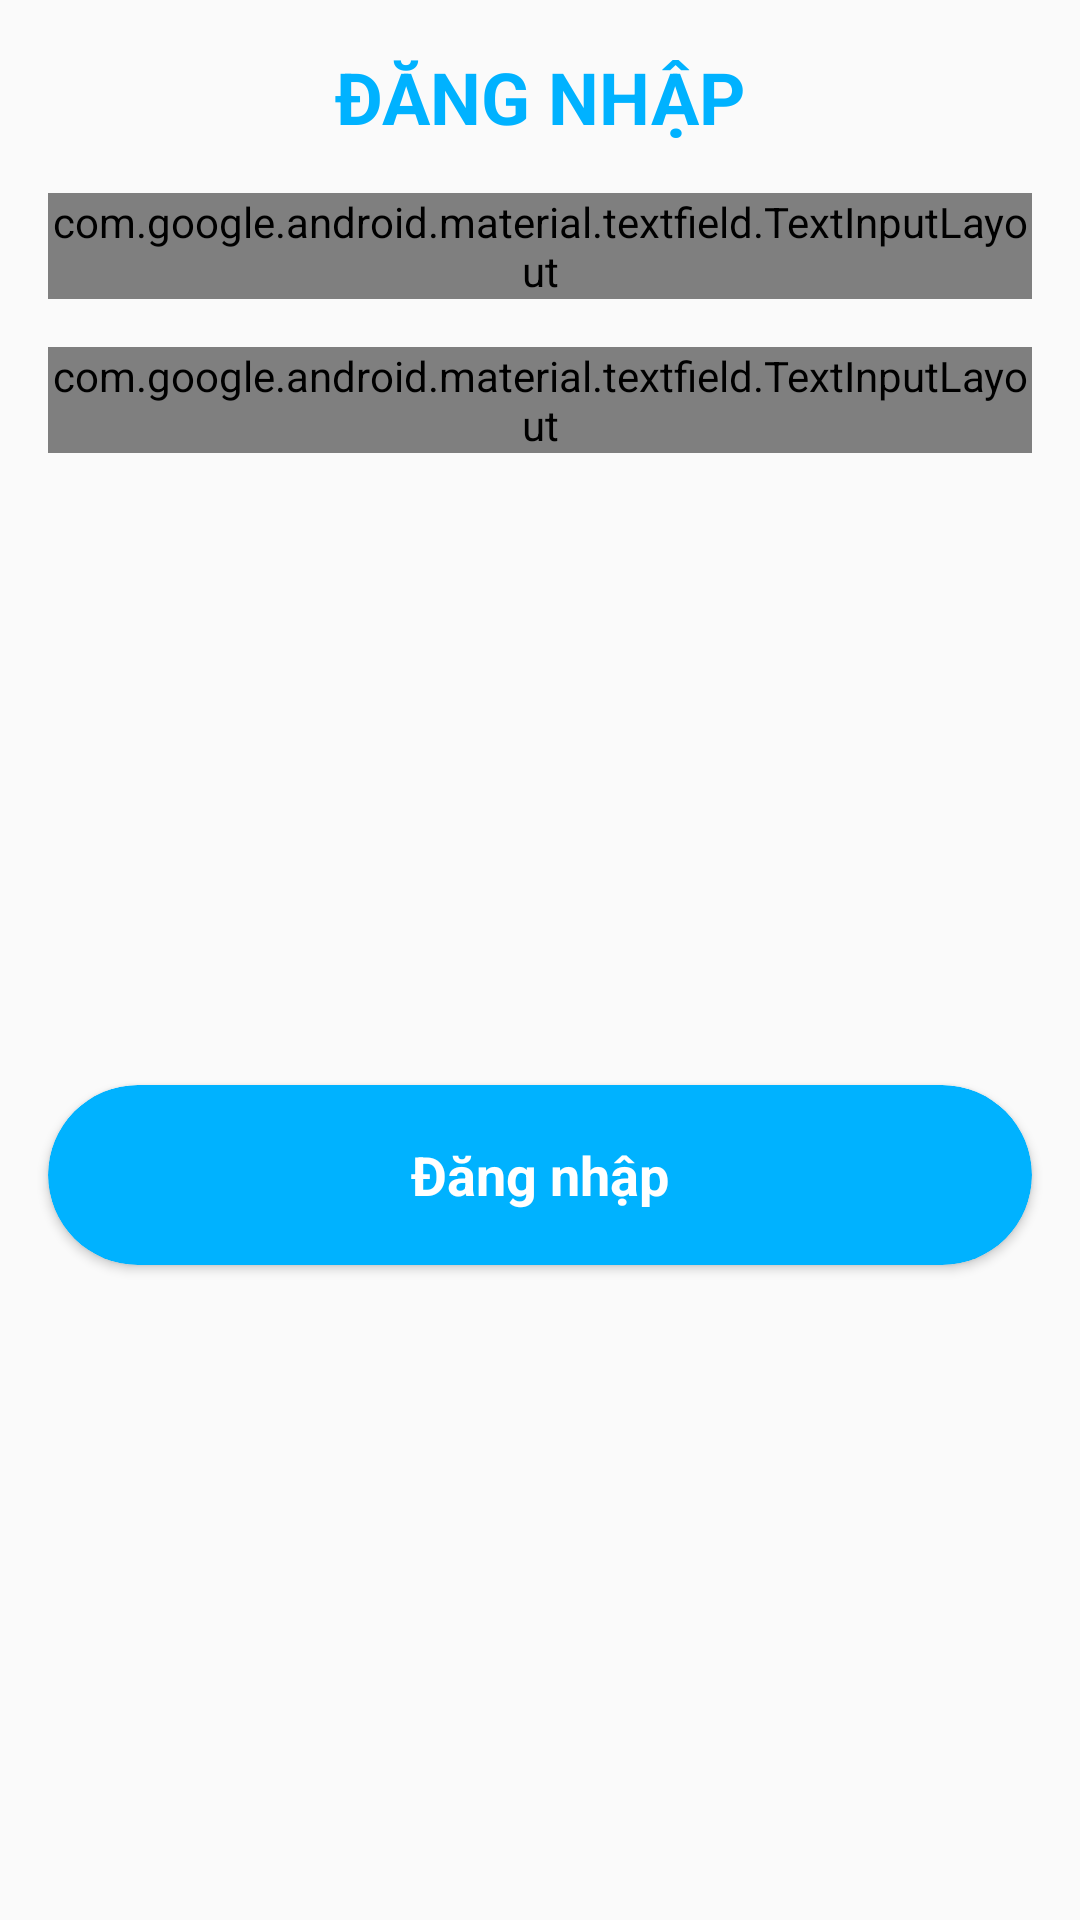

The Android layout XML behind this screen, and the referenced resources:
<!-- AndroidManifest.xml: application theme AppTheme -->
<!-- res/layout/fragment_login.xml -->
<?xml version="1.0" encoding="utf-8"?>
<androidx.constraintlayout.widget.ConstraintLayout xmlns:android="http://schemas.android.com/apk/res/android"
    xmlns:app="http://schemas.android.com/apk/res-auto"
    xmlns:tools="http://schemas.android.com/tools"
    android:layout_width="match_parent"
    android:layout_height="match_parent"
    tools:context=".View.Login.LoginFragment">

    <TextView
        android:id="@+id/fragmentLogin_tvTitle"
        android:layout_width="wrap_content"
        android:layout_height="wrap_content"
        android:layout_margin="@dimen/margin_medium"
        android:text="@string/login_title"
        android:textColor="@color/colorPrimary"
        android:textSize="@dimen/font_size_title"
        android:textStyle="bold"
        app:layout_constraintEnd_toEndOf="parent"
        app:layout_constraintStart_toStartOf="parent"
        app:layout_constraintTop_toTopOf="parent" />

    <com.google.android.material.textfield.TextInputLayout
        android:id="@+id/fragmentLogin_tlUser"
        style="@style/TextInputLayout"
        android:layout_width="match_parent"
        android:layout_height="wrap_content"
        android:layout_margin="@dimen/margin_medium"
        app:layout_constraintTop_toBottomOf="@+id/fragmentLogin_tvTitle">

        <com.google.android.material.textfield.TextInputEditText
            android:id="@+id/fragmentLogin_teUser"
            android:layout_width="match_parent"
            android:layout_height="match_parent"
            android:drawableStart="@drawable/ic_baseline_account_circle_24"
            android:drawablePadding="@dimen/padding_small"
            android:hint="@string/user_name"
            android:inputType="textPersonName|textCapCharacters"
            android:textAllCaps="true">

        </com.google.android.material.textfield.TextInputEditText>
    </com.google.android.material.textfield.TextInputLayout>

    <com.google.android.material.textfield.TextInputLayout
        android:id="@+id/fragmentLogin_tlPassword"
        style="@style/TextInputLayout"
        android:layout_width="match_parent"
        android:layout_height="wrap_content"
        android:layout_margin="@dimen/margin_medium"
        app:layout_constraintTop_toBottomOf="@+id/fragmentLogin_tlUser"
        app:passwordToggleEnabled="true"
        app:passwordToggleTint="@color/colorPrimary">

        <com.google.android.material.textfield.TextInputEditText
            android:id="@+id/fragmentLogin_tePassword"
            android:layout_width="match_parent"
            android:layout_height="match_parent"
            android:drawableStart="@drawable/ic_baseline_lock_24"
            android:drawablePadding="@dimen/padding_small"
            android:hint="@string/password"
            android:inputType="textPassword"
            android:textAllCaps="true">

        </com.google.android.material.textfield.TextInputEditText>
    </com.google.android.material.textfield.TextInputLayout>

    <androidx.cardview.widget.CardView
        android:id="@+id/fragmentLogin_cvLogin"
        android:layout_width="match_parent"
        android:layout_height="60dp"
        android:layout_marginStart="@dimen/margin_medium"
        android:layout_marginEnd="@dimen/margin_medium"
        android:layout_marginTop="@dimen/margin_medium"
        android:layout_marginBottom="@dimen/margin_large"
        android:elevation="@dimen/elevation_card"
        android:foreground="?attr/selectableItemBackground"
        app:cardBackgroundColor="@color/colorPrimary"
        app:cardCornerRadius="60dp"
        app:layout_constraintBottom_toBottomOf="parent"
        app:layout_constraintTop_toBottomOf="@+id/fragmentLogin_tlPassword"
        tools:layout_editor_absoluteX="16dp">

        <TextView
            android:layout_width="wrap_content"
            android:layout_height="wrap_content"
            android:layout_gravity="center"
            android:text="@string/button_login"
            android:textColor="@color/colorSecondary"
            android:textSize="@dimen/font_size_normal"
            android:textStyle="bold"/>
    </androidx.cardview.widget.CardView>


</androidx.constraintlayout.widget.ConstraintLayout>
<!-- resources referenced by this layout -->
<resources>
  <color name="colorPrimary">#00B2FF</color>
  <color name="colorSecondary">#FFFFFF</color>
  <dimen name="elevation_card">10dp</dimen>
  <dimen name="font_size_normal">18sp</dimen>
  <dimen name="font_size_title">24sp</dimen>
  <dimen name="margin_large">24dp</dimen>
  <dimen name="margin_medium">16dp</dimen>
  <dimen name="padding_small">6dp</dimen>
  <!-- drawable ic_baseline_account_circle_24 (drawable) -->
  <vector android:height="24dp" android:tint="#00B2FF"
      android:viewportHeight="24" android:viewportWidth="24"
      android:width="24dp" xmlns:android="http://schemas.android.com/apk/res/android">
      <path android:fillColor="@android:color/white" android:pathData="M12,2C6.48,2 2,6.48 2,12s4.48,10 10,10 10,-4.48 10,-10S17.52,2 12,2zM12,5c1.66,0 3,1.34 3,3s-1.34,3 -3,3 -3,-1.34 -3,-3 1.34,-3 3,-3zM12,19.2c-2.5,0 -4.71,-1.28 -6,-3.22 0.03,-1.99 4,-3.08 6,-3.08 1.99,0 5.97,1.09 6,3.08 -1.29,1.94 -3.5,3.22 -6,3.22z"/>
  </vector>
  <!-- drawable ic_baseline_lock_24 (drawable) -->
  <vector android:height="24dp" android:tint="#00B2FF"
      android:viewportHeight="24" android:viewportWidth="24"
      android:width="24dp" xmlns:android="http://schemas.android.com/apk/res/android">
      <path android:fillColor="@android:color/white" android:pathData="M18,8h-1L17,6c0,-2.76 -2.24,-5 -5,-5S7,3.24 7,6v2L6,8c-1.1,0 -2,0.9 -2,2v10c0,1.1 0.9,2 2,2h12c1.1,0 2,-0.9 2,-2L20,10c0,-1.1 -0.9,-2 -2,-2zM12,17c-1.1,0 -2,-0.9 -2,-2s0.9,-2 2,-2 2,0.9 2,2 -0.9,2 -2,2zM15.1,8L8.9,8L8.9,6c0,-1.71 1.39,-3.1 3.1,-3.1 1.71,0 3.1,1.39 3.1,3.1v2z"/>
  </vector>
  <string name="button_login">Đăng nhập</string>
  <string name="login_title">ĐĂNG NHẬP</string>
  <string name="password">Mật khẩu</string>
  <string name="user_name">Tài khoản</string>
  <style name="TextInputLayout" parent="Widget.MaterialComponents.TextInputLayout.OutlinedBox">
          <item name="android:background">@drawable/text_input_layout</item>
          <item name="boxCornerRadiusTopStart">@dimen/corner_radius</item>
          <item name="boxCornerRadiusTopEnd">@dimen/corner_radius</item>
          <item name="boxCornerRadiusBottomStart">@dimen/corner_radius</item>
          <item name="boxCornerRadiusBottomEnd">@dimen/corner_radius</item>
      </style>
  <style name="AppTheme" parent="Theme.AppCompat.Light.NoActionBar">
          
          <item name="colorPrimary">@color/colorPrimary</item>
          <item name="colorPrimaryDark">@color/colorPrimaryDark</item>
          <item name="colorAccent">@color/colorAccent</item>
      </style>
  <!-- drawable text_input_layout (drawable) -->
  <?xml version="1.0" encoding="utf-8"?>
  <selector xmlns:android="http://schemas.android.com/apk/res/android">
  <item>
      <shape android:shape="rectangle">
          <corners android:radius="@dimen/corner_radius"/>
          <solid android:color="@color/colorTextLayout"/>
      </shape>
  </item>
  </selector>
  <dimen name="corner_radius">10dp</dimen>
  <color name="colorPrimaryDark">#7BD7FF</color>
  <color name="colorAccent">#FF9900</color>
  <color name="colorTextLayout">#EDEDED</color>
</resources>
